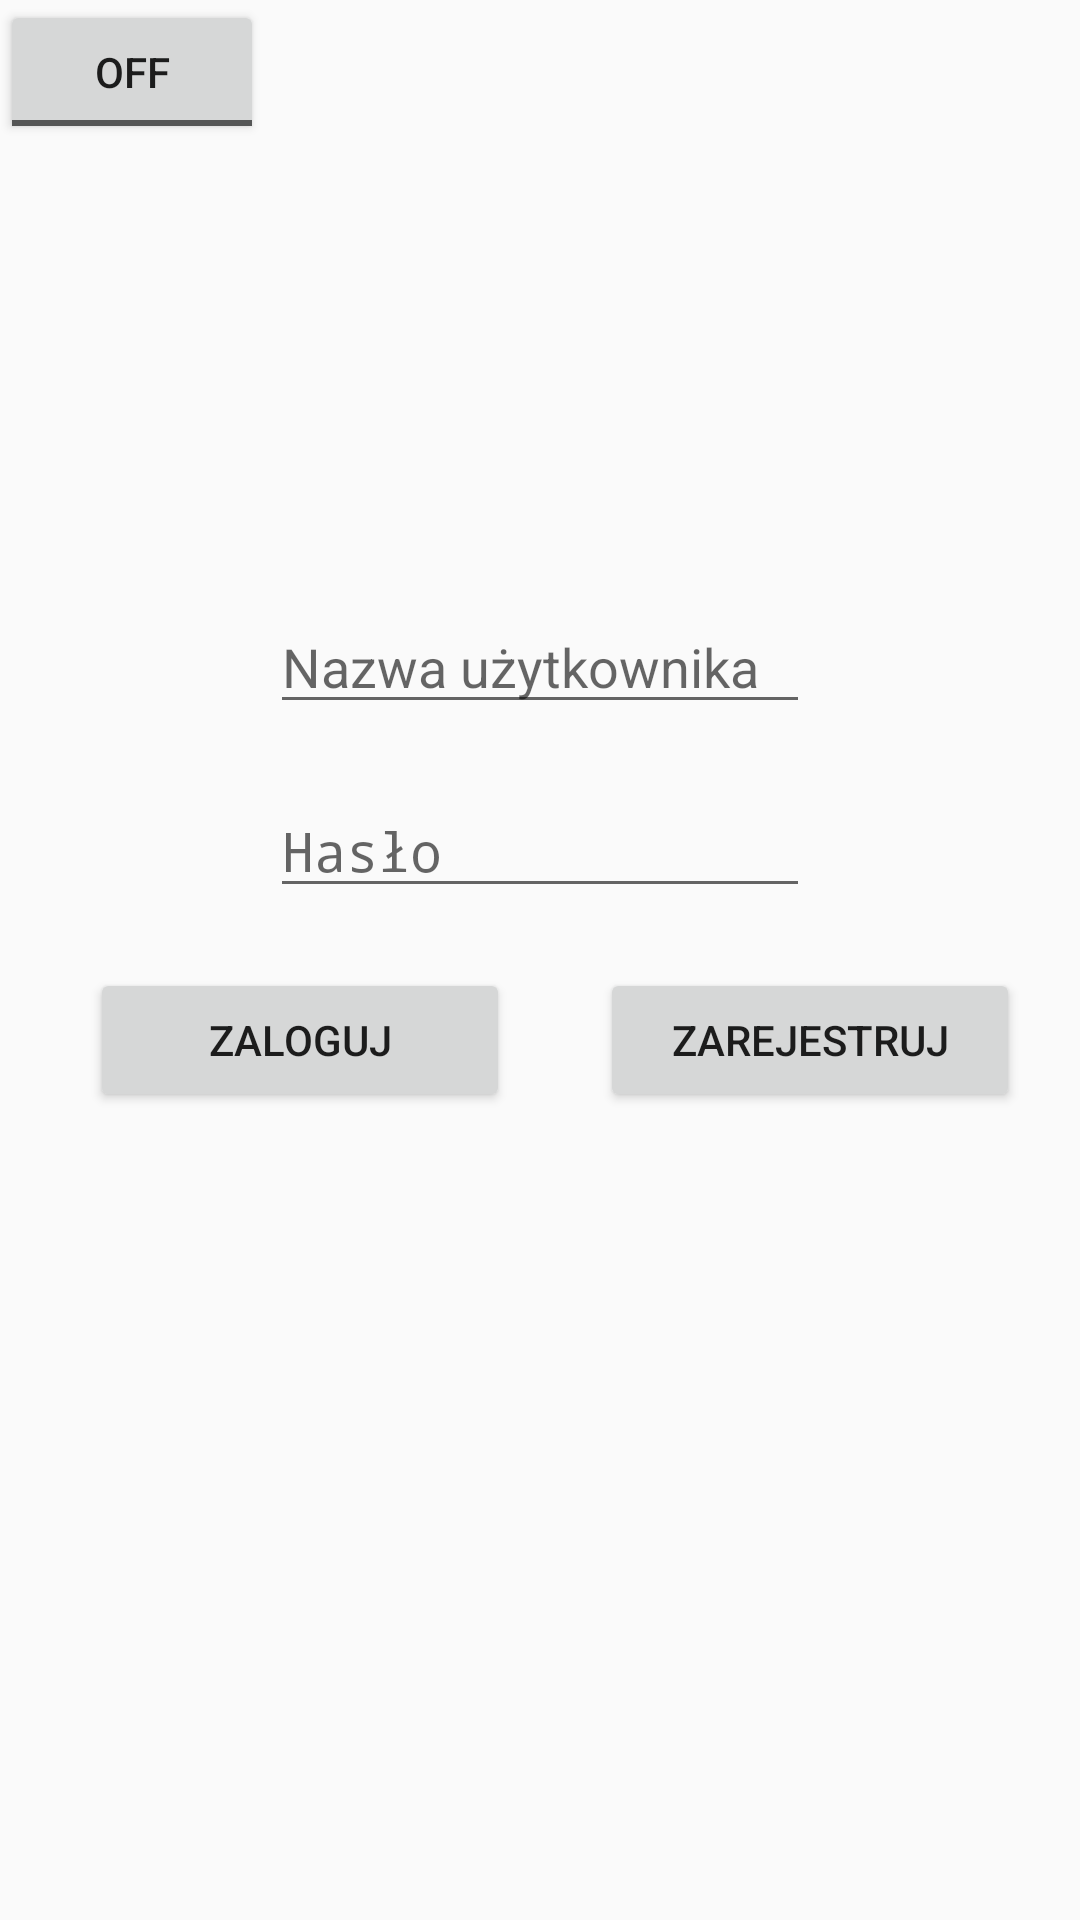

Reconstruct the res/layout file that produces this screen, plus the resources it refers to.
<!-- AndroidManifest.xml: application theme Theme.Carpify -->
<!-- res/layout/activity_login.xml -->
<?xml version="1.0" encoding="utf-8"?>
<androidx.constraintlayout.widget.ConstraintLayout xmlns:android="http://schemas.android.com/apk/res/android"
    xmlns:app="http://schemas.android.com/apk/res-auto"
    xmlns:tools="http://schemas.android.com/tools"
    android:layout_width="match_parent"
    android:layout_height="match_parent"
    tools:context=".ui.LoginActivity">

    <Button
        android:id="@+id/login_button"
        android:layout_width="140dp"
        android:layout_height="wrap_content"
        android:layout_margin="20dp"
        android:text="@string/login"
        app:layout_constraintEnd_toStartOf="@+id/register_button"
        app:layout_constraintStart_toStartOf="parent"
        app:layout_constraintTop_toBottomOf="@id/password_edittext" />

    <Button
        android:id="@+id/register_button"
        android:layout_width="140dp"
        android:layout_height="wrap_content"
        android:text="@string/register"
        android:layout_margin="20dp"
        app:layout_constraintEnd_toEndOf="parent"
        app:layout_constraintTop_toBottomOf="@id/password_edittext"/>

    <EditText
        android:id="@+id/username_edittext"
        android:layout_width="180dp"
        android:layout_height="wrap_content"
        app:layout_constraintTop_toTopOf="parent"
        app:layout_constraintStart_toStartOf="parent"
        app:layout_constraintEnd_toEndOf="parent"
        android:inputType="textPersonName"
        android:layout_marginTop="200dp"
        android:hint="@string/username" />

    <EditText
        android:id="@+id/password_edittext"
        android:layout_width="180dp"
        android:layout_height="wrap_content"
        android:inputType="textPassword"
        android:layout_margin="20dp"
        android:hint="@string/password"
        app:layout_constraintEnd_toEndOf="parent"
        app:layout_constraintStart_toStartOf="parent"
        app:layout_constraintTop_toBottomOf="@id/username_edittext"/>

    <ToggleButton
        android:id="@+id/toggleButton"
        android:layout_width="wrap_content"
        android:layout_height="wrap_content"
        android:text="Zapamiętaj"
        tools:layout_editor_absoluteX="158dp"
        tools:layout_editor_absoluteY="419dp" />

</androidx.constraintlayout.widget.ConstraintLayout>
<!-- resources referenced by this layout -->
<resources>
  <string name="login">Zaloguj</string>
  <string name="password">Hasło</string>
  <string name="register">Zarejestruj</string>
  <string name="username">Nazwa użytkownika</string>
  <style name="Theme.Carpify" parent="android:Theme.Material.Light.NoActionBar" />
</resources>
